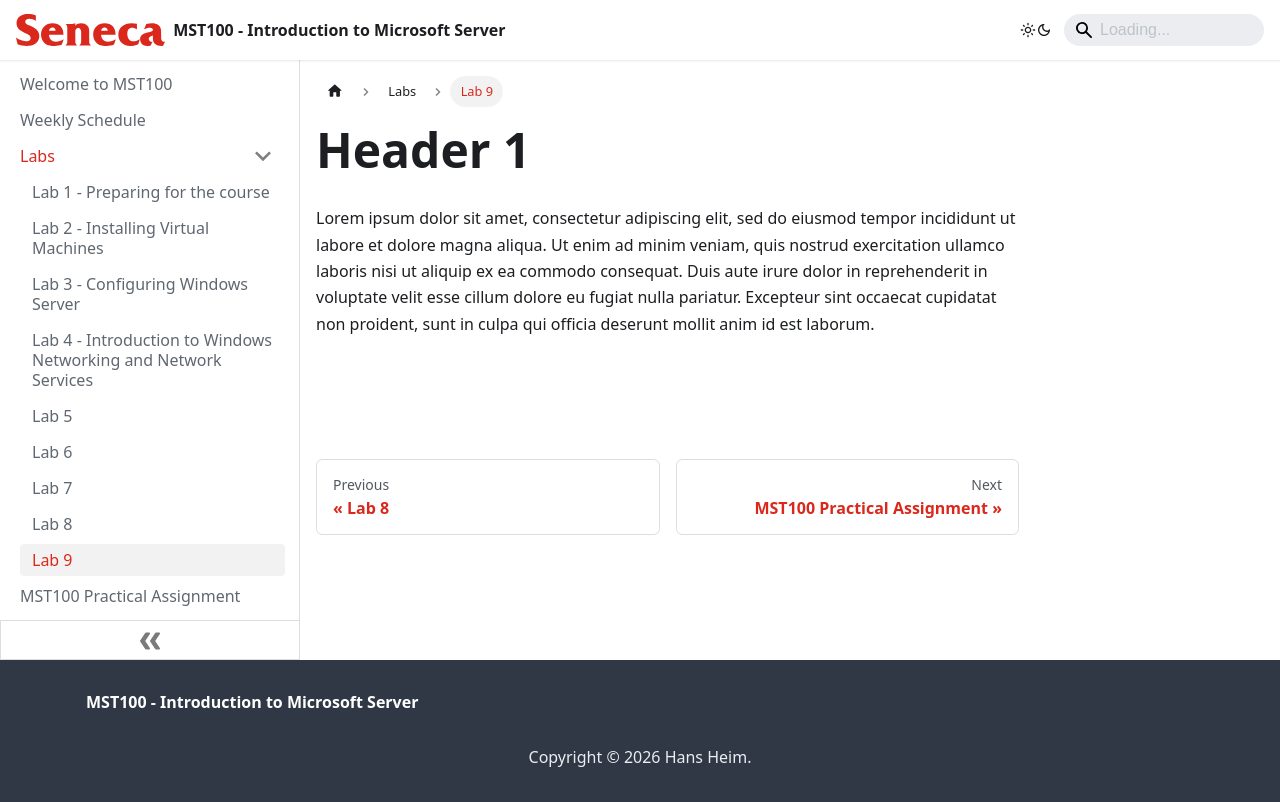

repository: hheim16/MST100 · page: Labs/lab9.html · generator: docusaurus

---
id: lab9
title: Lab 9
sidebar_position: 9
description: Lab 9
---

# Header 1

Lorem ipsum dolor sit amet, consectetur adipiscing elit, sed do eiusmod tempor incididunt ut labore et dolore magna aliqua. Ut enim ad minim veniam, quis nostrud exercitation ullamco laboris nisi ut aliquip ex ea commodo consequat. Duis aute irure dolor in reprehenderit in voluptate velit esse cillum dolore eu fugiat nulla pariatur. Excepteur sint occaecat cupidatat non proident, sunt in culpa qui officia deserunt mollit anim id est laborum.
